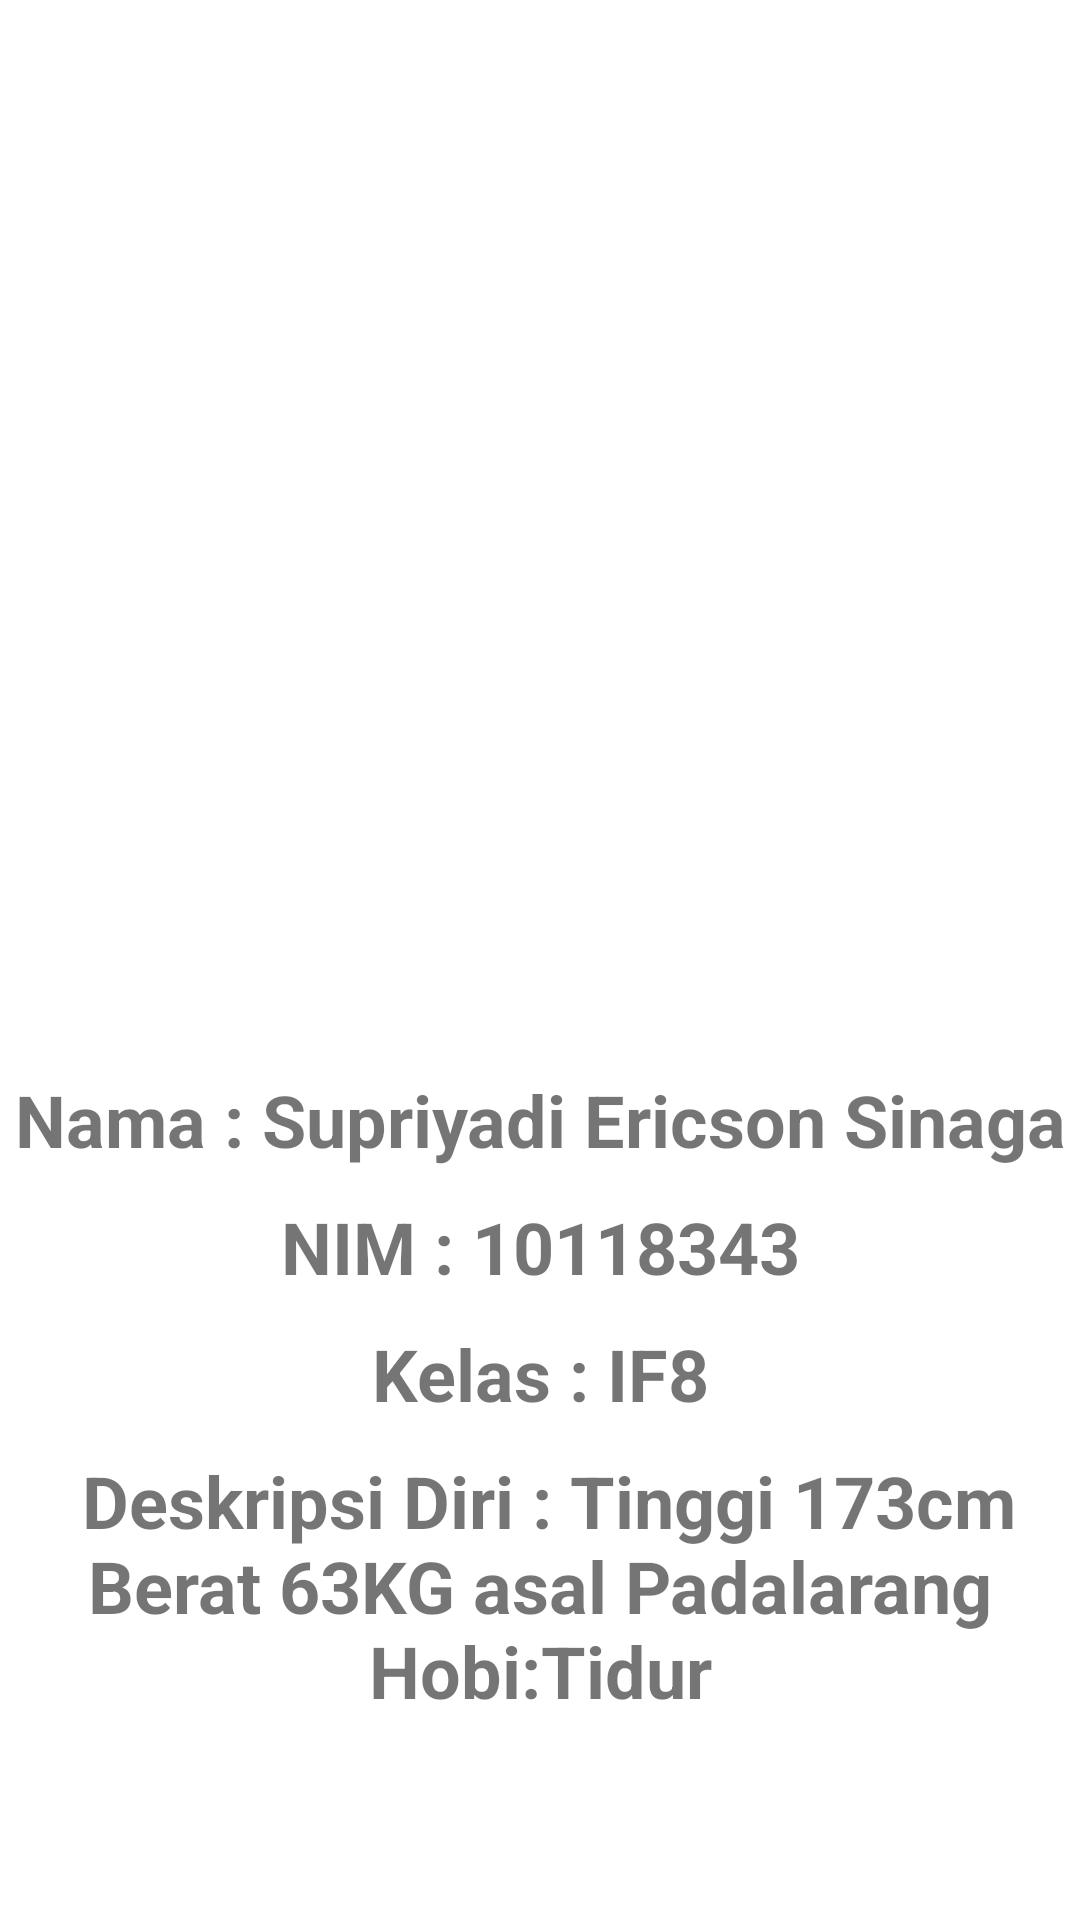

Reconstruct the res/layout file that produces this screen, plus the resources it refers to.
<!-- AndroidManifest.xml: application theme Theme.Tugas1_10118343 -->
<!-- res/layout/activity_profile.xml -->
<?xml version="1.0" encoding="utf-8"?>
<RelativeLayout xmlns:android="http://schemas.android.com/apk/res/android"
    android:layout_width="match_parent"
    android:layout_height="match_parent">
    tools:context=".DaftarActivity">

    <LinearLayout
        android:layout_width="match_parent"
        android:layout_height="match_parent"
        android:orientation="vertical"
        android:gravity="center">

        <ImageView
            android:layout_width="900px"
            android:layout_height="900px"
            android:src="@drawable/profile"/>

        <TextView
            android:layout_width="match_parent"
            android:layout_height="wrap_content"
            android:gravity="center"
            android:text="Nama : Supriyadi Ericson Sinaga"
            android:textSize="24sp"
            android:textStyle="bold"
            android:layout_marginBottom="10dp"/>
        <TextView
            android:layout_width="match_parent"
            android:layout_height="wrap_content"
            android:gravity="center"
            android:text="NIM : 10118343"
            android:textSize="24sp"
            android:textStyle="bold"
            android:layout_marginBottom="10dp"/>
        <TextView
            android:layout_width="match_parent"
            android:layout_height="wrap_content"
            android:gravity="center"
            android:text="Kelas : IF8"
            android:textSize="24sp"
            android:textStyle="bold"
            android:layout_marginBottom="10dp"/>
        <TextView
            android:layout_width="match_parent"
            android:layout_height="wrap_content"
            android:gravity="center"
            android:text=" Deskripsi Diri : Tinggi 173cm Berat 63KG asal Padalarang Hobi:Tidur"
            android:textSize="24sp"
            android:textStyle="bold"
            android:layout_marginBottom="10dp"/>

    </LinearLayout>




</RelativeLayout>
<!-- resources referenced by this layout -->
<resources>
  <style name="Theme.Tugas1_10118343" parent="Theme.MaterialComponents.DayNight.DarkActionBar">
          
          <item name="colorPrimary">@color/purple_500</item>
          <item name="colorPrimaryVariant">@color/purple_700</item>
          <item name="colorOnPrimary">@color/white</item>
          
          <item name="colorSecondary">@color/teal_200</item>
          <item name="colorSecondaryVariant">@color/teal_700</item>
          <item name="colorOnSecondary">@color/black</item>
          
          <item name="android:statusBarColor" tools:targetApi="l">?attr/colorPrimaryVariant</item>
          
      </style>
  <!-- not gathered from this repository: default colours our renderer supplied (Android Studio template values) -->
  <color name="purple_500">#FF6200EE</color>
  <color name="purple_700">#FF3700B3</color>
  <color name="teal_200">#FF03DAC5</color>
  <color name="teal_700">#FF018786</color>
  <color name="black">#FF000000</color>
  <color name="white">#FFFFFFFF</color>
</resources>
